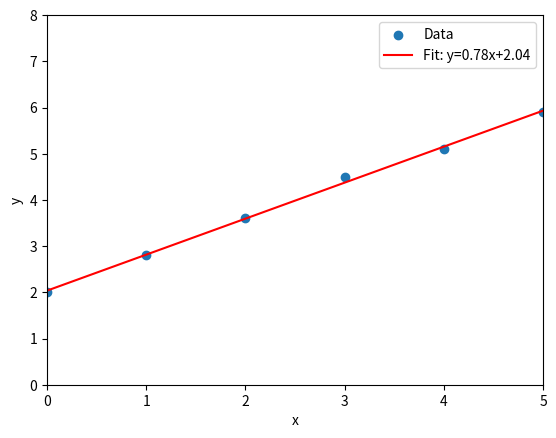

The matplotlib source for this figure: (Note: this script raises an exception after producing the figure.)
import numpy as np
import matplotlib.pyplot as plt


def linear_function(x, w, b):
    """一次関数
    Parameters
    ----------
    x: numpy.ndarray
        関数の入力値が格納された配列
    w: numpy.float32
        一次関数の傾き（重み）
    b: numpy.float32
        一次関数の切片（バイアス）

    Returns
    ----------
    fx: numpy.ndarray
        一次関数の出力値が格納された配列
    """
    fx = w * x + b
    return fx


def gradient_method(x, y, learning_rate, max_iteration):
    """勾配法
    Parameters
    ----------
    x: numpy.ndarray
        関数の入力値が格納された配列
    y: numpy.ndarray
        関数で推定したい値が格納された配列

    Returns
    ----------
    w: numpy.float32
        一次関数の傾き（重み）
    b: numpy.float32
        一次関数の切片（バイアス）
    """

    # 初期パラメータはランダム
    rng = np.random.default_rng()
    w = rng.standard_normal()
    b = rng.standard_normal()

    for i in range(max_iteration):
        # 直線回帰
        fx = linear_function(x, w, b)

        # 重みとバイアスの勾配を計算
        g_w = np.mean(x*(fx-y))
        g_b = np.mean(fx - y)

        # パラメータ更新
        w = w - (learning_rate*g_w)
        b = b - (learning_rate*g_b)

        # 誤差計算
        e = np.mean((fx-y)**2)

        # ログを出力
        _log = 'Iteration: {:3d},  Error: {:10.4f},  w: {:6.4f},  b: {:6.4f}'
        print(_log.format(i + 1, e, w, b))

    return w, b


def main():
    # サンプルデータ（x, y）
    x = np.array([0, 1, 2, 3, 4, 5])
    y = np.array([2, 2.8, 3.6, 4.5, 5.1, 5.9])

    # 勾配降下法により直線のパラメータを求める
    w, b = gradient_method(x, y, 0.1, 100)
    print(w, b)

    # 最小二乗法で求めたパラメータを使ってyの値を計算(予測)
    y_fit = w * x + b

    # プロット
    plt.scatter(x, y, label="Data")
    plt.plot(x, y_fit, "r-", label=f'Fit: y={w:.2f}x+{b:.2f}')
    plt.xlabel("x")
    plt.ylabel("y")
    plt.xlim([0, 5])
    plt.ylim([0, 8])
    plt.legend()
    plt.savefig("../outputs/gradient_method.png")


if __name__ == "__main__":
    main()
